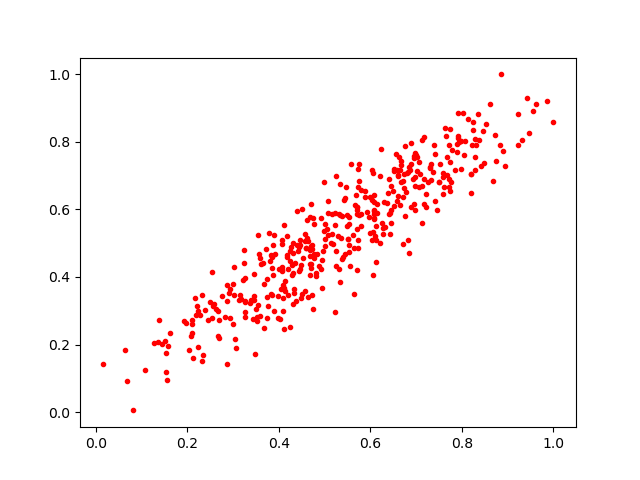

The table this chart was drawn from, first rows:
0.6063943, 0.5324425
0.4077, 0.5092
0.4569, 0.359
0.4407, 0.4781
0.5234, 0.2963
0.6143, 0.5894
0.8687, 0.6842
0.7016, 0.7563
0.5687, 0.6428
0.4094, 0.3381
0.5227, 0.5527
0.1925, 0.2689
0.4197, 0.347
0.5412, 0.6277
0.6069, 0.586
0.6977, 0.6962
0.7379, 0.7922
0.6834, 0.7247
0.5192, 0.4988
0.4939, 0.4513
0.3396, 0.3322
0.7601, 0.6667
0.2314, 0.1512
0.5337, 0.3865
0.6444, 0.6694
0.4053, 0.3658
0.3829, 0.3486
0.3502, 0.3062
0.7296, 0.7248
0.7074, 0.7038
0.2116, 0.1612
0.3831, 0.4655
0.5723, 0.5083
0.7631, 0.84
0.4674, 0.4612
0.8201, 0.7041
0.5709, 0.6081
0.461, 0.5142
0.8342, 0.8824
0.1583, 0.1949
0.4136, 0.3599
0.3654, 0.4414
0.3014, 0.4282
0.612, 0.5501
0.7586, 0.6447
0.3364, 0.3235
0.792, 0.8107
0.6701, 0.6857
0.8484, 0.7376
0.2551, 0.3135
0.707, 0.6666
0.645, 0.5601
0.9554, 0.8929
0.3856, 0.4274
0.4113, 0.2447
0.4669, 0.4375
0.4317, 0.4701
0.8854, 1.0
0.4066, 0.4291
0.8526, 0.8534
0.2693, 0.272
... 367 more rows
